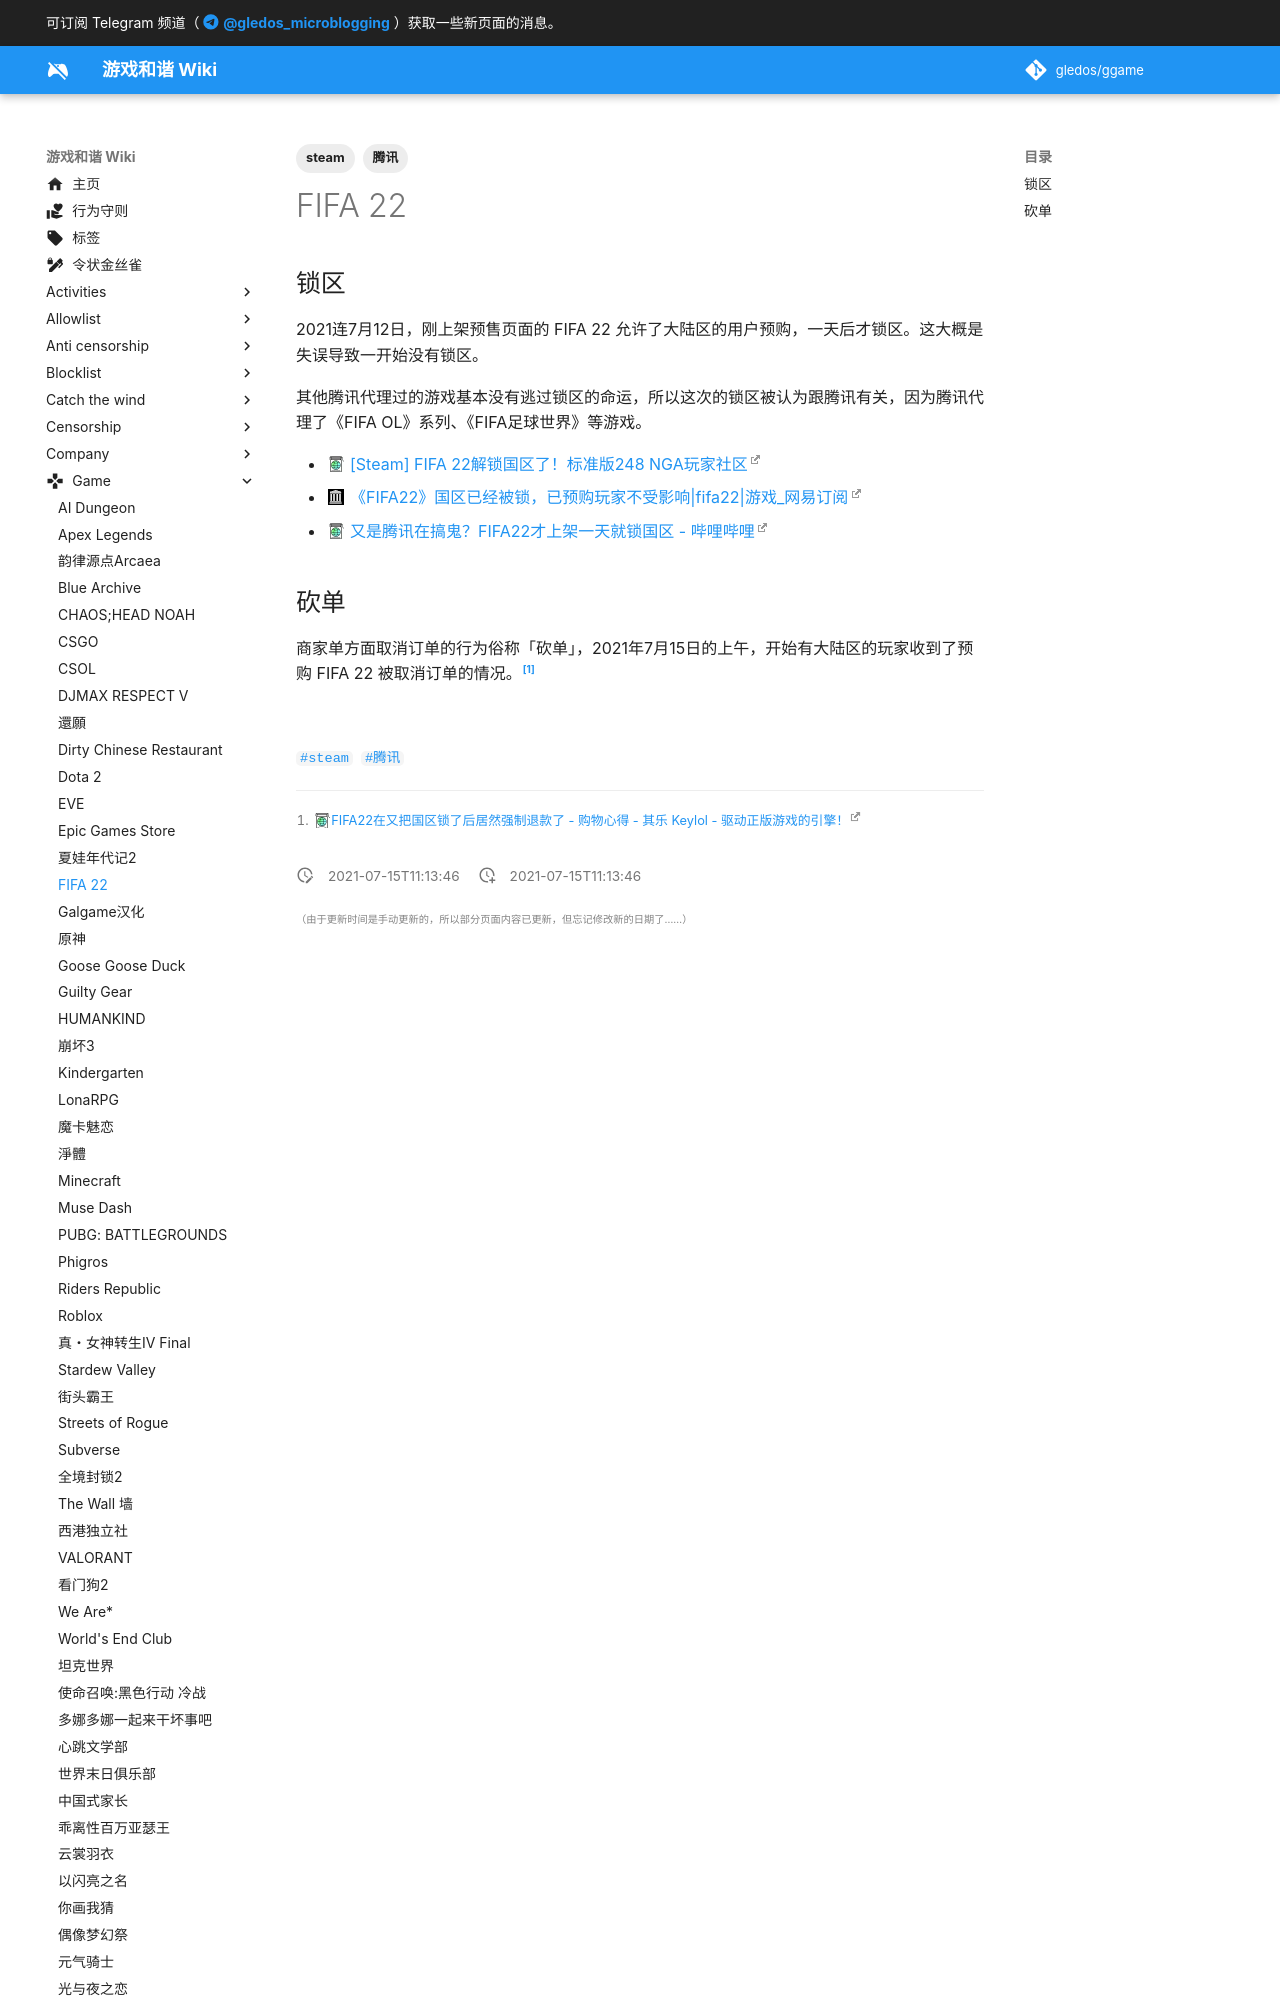

repository: gledos/ggame · page: game/FIFA 22.html · generator: mkdocs

---
title: FIFA 22
description:
published: true
date: "2021-07-15T11:13:46"
tags:
- steam
- 腾讯
editor: markdown
dateCreated: "2021-07-15T11:13:46"
---

## 锁区

2021连7月12日，刚上架预售页面的 FIFA 22 允许了大陆区的用户预购，一天后才锁区。这大概是失误导致一开始没有锁区。

其他腾讯代理过的游戏基本没有逃过锁区的命运，所以这次的锁区被认为跟腾讯有关，因为腾讯代理了《FIFA OL》系列、《FIFA足球世界》等游戏。
